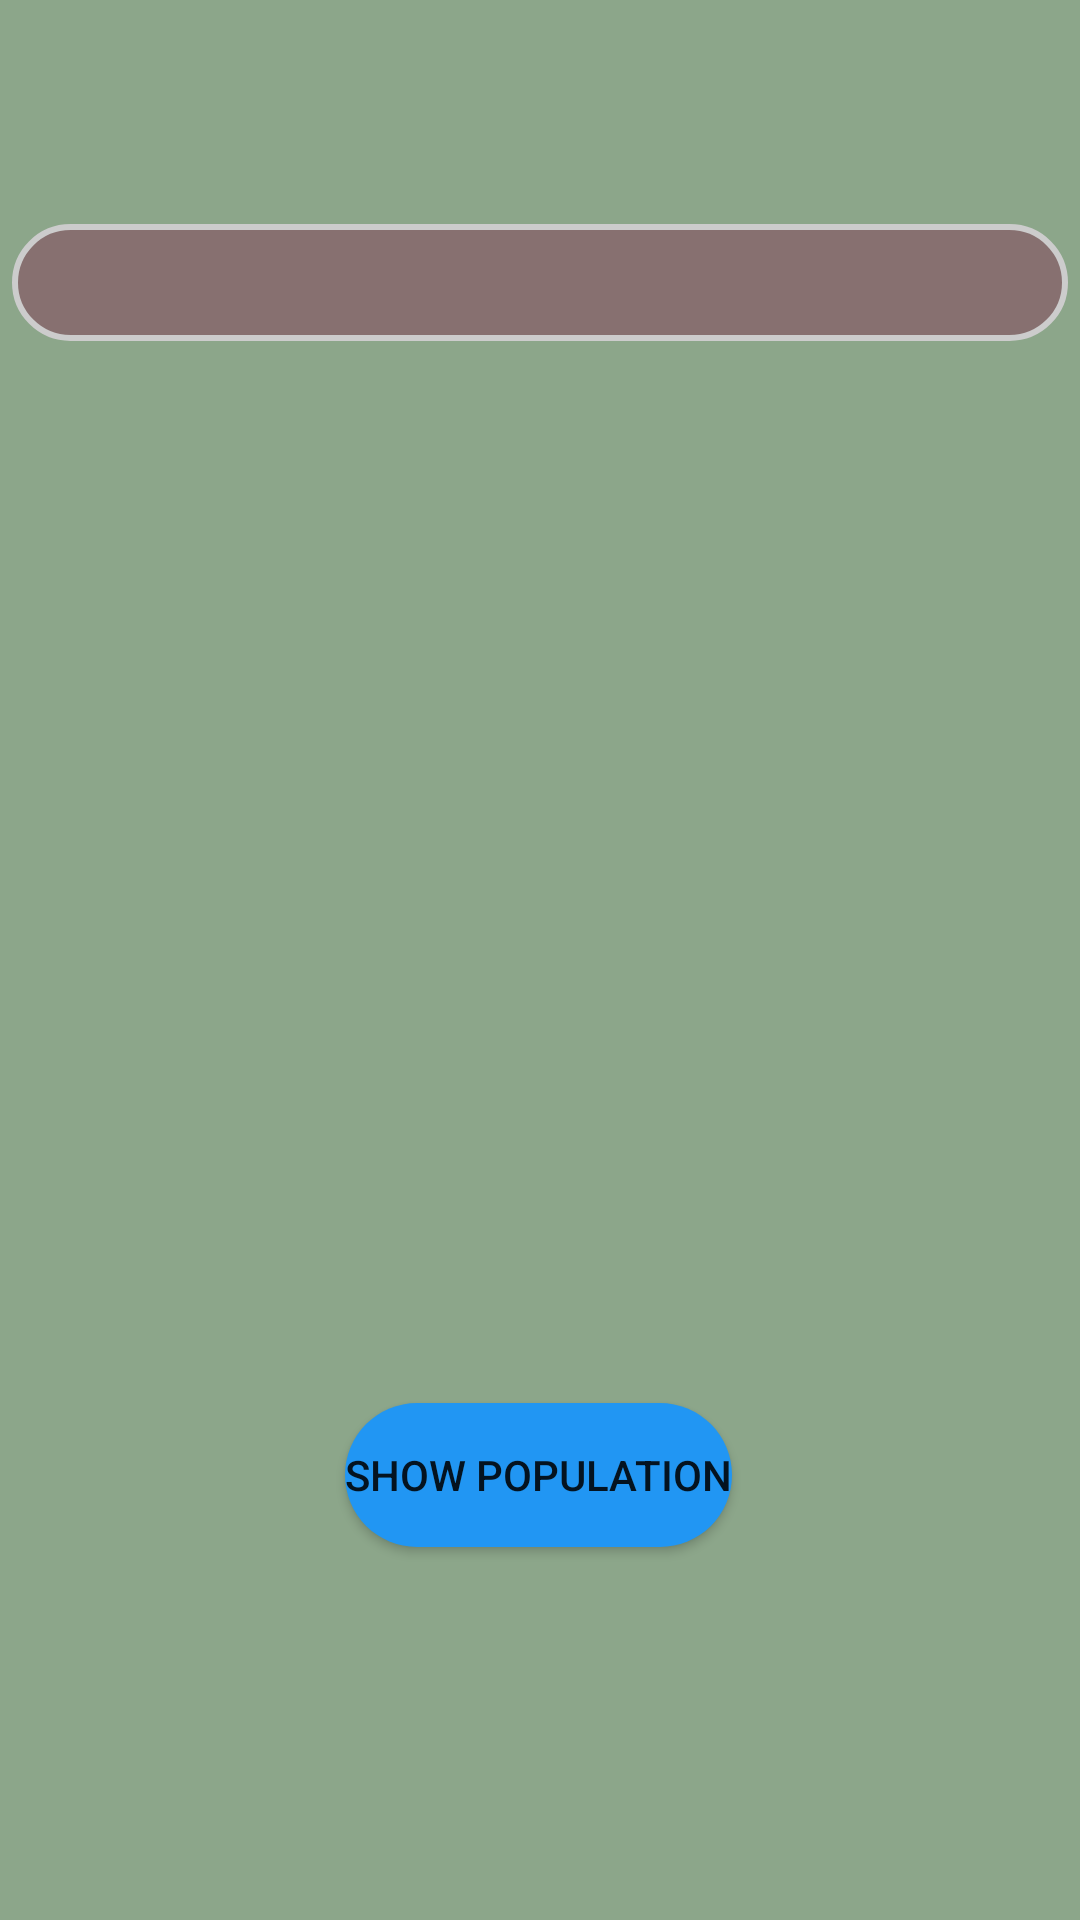

Android layout source for this screen:
<!-- AndroidManifest.xml: application theme Theme.Assiment22 -->
<!-- res/layout/activity_main.xml -->
<?xml version="1.0" encoding="utf-8"?>
<androidx.constraintlayout.widget.ConstraintLayout xmlns:android="http://schemas.android.com/apk/res/android"
    xmlns:app="http://schemas.android.com/apk/res-auto"
    xmlns:tools="http://schemas.android.com/tools"
    android:layout_width="match_parent"
    android:layout_height="match_parent"
    android:background="#8CA68A">

    <Button
        android:id="@+id/show"
        android:layout_width="wrap_content"
        android:layout_height="wrap_content"
        android:background="@drawable/buttonxml"
        android:onClick="log2"
        android:text="Show Population"
        app:layout_constraintBottom_toBottomOf="parent"
        app:layout_constraintEnd_toEndOf="parent"
        app:layout_constraintHorizontal_bias="0.498"
        app:layout_constraintStart_toStartOf="parent"
        app:layout_constraintTop_toTopOf="parent"
        app:layout_constraintVertical_bias="0.79" />

    <Spinner
        android:id="@+id/countryspinner"
        android:layout_width="352dp"
        android:layout_height="39dp"
        android:background="@drawable/spinnerxml"
        app:layout_constraintBottom_toBottomOf="parent"
        app:layout_constraintEnd_toEndOf="parent"
        app:layout_constraintStart_toStartOf="parent"
        app:layout_constraintTop_toTopOf="parent"
        app:layout_constraintVertical_bias="0.124" />

    <TextView
        android:id="@+id/population"
        android:layout_width="187dp"
        android:layout_height="126dp"
        app:layout_constraintBottom_toBottomOf="parent"
        app:layout_constraintEnd_toEndOf="parent"
        app:layout_constraintHorizontal_bias="0.498"
        app:layout_constraintStart_toStartOf="parent"
        app:layout_constraintTop_toTopOf="parent"
        app:layout_constraintVertical_bias="0.476" />
</androidx.constraintlayout.widget.ConstraintLayout>
<!-- resources referenced by this layout -->
<resources>
  <!-- drawable buttonxml (drawable) -->
  <?xml version="1.0" encoding="utf-8"?>
  <selector xmlns:android="http://schemas.android.com/apk/res/android">
      <item android:state_pressed="true">
          <shape>
              <solid android:color="#BDBDBD" />
              <corners android:radius="48dp" />
          </shape>
      </item>
      <item>
          <shape>
              <solid android:color="#2196F3" />
              <corners android:radius="48dp" />
          </shape>
      </item>
  </selector>
  <!-- drawable spinnerxml (drawable) -->
  <?xml version="1.0" encoding="utf-8"?>
  <shape xmlns:android="http://schemas.android.com/apk/res/android">
      <solid android:color="#877070" /> 
      <corners android:radius="48dp" />
      <stroke
          android:width="2dp"
      android:color="#CCCCCC" />
  </shape>
  <style name="Theme.Assiment22" parent="Theme.MaterialComponents.DayNight.DarkActionBar">
          
          <item name="colorPrimary">@color/purple_500</item>
          <item name="colorPrimaryVariant">@color/purple_700</item>
          <item name="colorOnPrimary">@color/white</item>
          
          <item name="colorSecondary">@color/teal_200</item>
          <item name="colorSecondaryVariant">@color/teal_700</item>
          <item name="colorOnSecondary">@color/black</item>
          
          <item name="android:statusBarColor">?attr/colorPrimaryVariant</item>
          
      </style>
  <color name="purple_500">#FF6200EE</color>
  <color name="purple_700">#FF3700B3</color>
  <color name="white">#FFFFFFFF</color>
  <color name="teal_200">#FF03DAC5</color>
  <color name="teal_700">#FF018786</color>
  <color name="black">#FF000000</color>
</resources>
